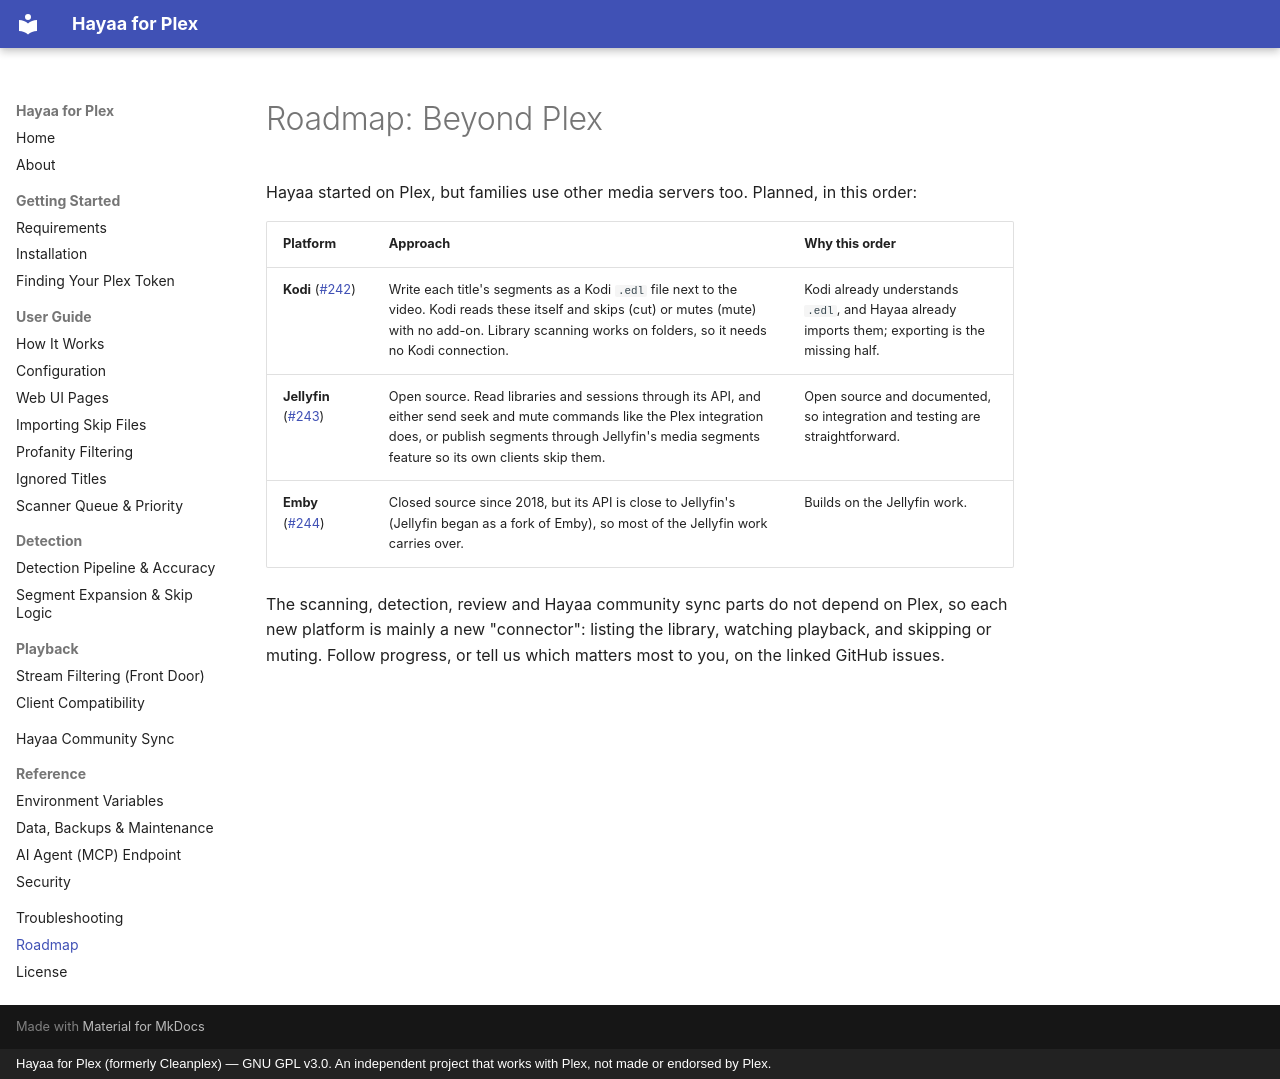

repository: nazmolla/Cleanplex · page: roadmap/index.html · generator: mkdocs · copyright: Hayaa for Plex (formerly Cleanplex) — GNU GPL v3.0. An independent project that works with Plex, not made or endorsed by Plex.

# Roadmap: Beyond Plex

Hayaa started on Plex, but families use other media servers too. Planned, in this order:

| Platform | Approach | Why this order |
|---|---|---|
| **Kodi** ([#242](https://github.com/nazmolla/Cleanplex/issues/242)) | Write each title's segments as a Kodi `.edl` file next to the video. Kodi reads these itself and skips (cut) or mutes (mute) with no add-on. Library scanning works on folders, so it needs no Kodi connection. | Kodi already understands `.edl`, and Hayaa already imports them; exporting is the missing half. |
| **Jellyfin** ([#243](https://github.com/nazmolla/Cleanplex/issues/243)) | Open source. Read libraries and sessions through its API, and either send seek and mute commands like the Plex integration does, or publish segments through Jellyfin's media segments feature so its own clients skip them. | Open source and documented, so integration and testing are straightforward. |
| **Emby** ([#244](https://github.com/nazmolla/Cleanplex/issues/244)) | Closed source since 2018, but its API is close to Jellyfin's (Jellyfin began as a fork of Emby), so most of the Jellyfin work carries over. | Builds on the Jellyfin work. |

The scanning, detection, review and Hayaa community sync parts do not depend on Plex, so each new platform is mainly a new "connector": listing the library, watching playback, and skipping or muting. Follow progress, or tell us which matters most to you, on the linked GitHub issues.
